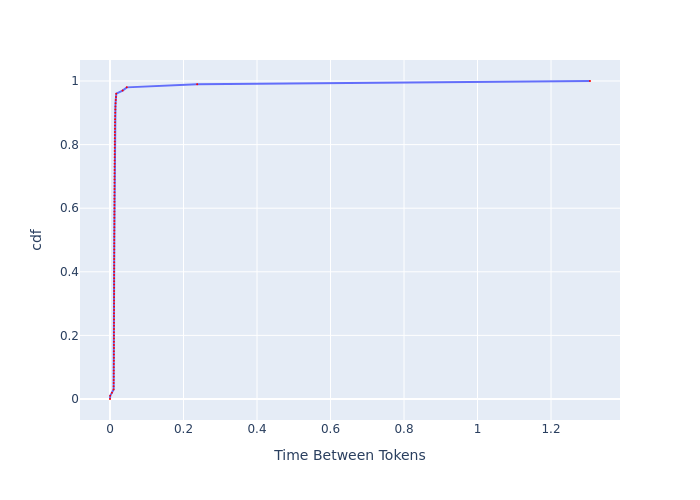

Values plotted in this chart, from the file beside it:
, cdf, Time Between Tokens
0, 0.0, 0.0
1, 0.01, 0.0005739
2, 0.02, 0.005263
3, 0.03, 0.009823
4, 0.04, 0.009942
5, 0.05, 0.01002
6, 0.06, 0.01008
7, 0.07, 0.01016
8, 0.08, 0.0102
9, 0.09, 0.01024
10, 0.1, 0.01029
11, 0.11, 0.01035
12, 0.12, 0.01047
13, 0.13, 0.01054
14, 0.14, 0.01058
15, 0.15, 0.01062
16, 0.16, 0.01066
17, 0.17, 0.01068
18, 0.18, 0.01071
19, 0.19, 0.01073
20, 0.2, 0.01077
21, 0.21, 0.01079
22, 0.22, 0.01081
23, 0.23, 0.01086
24, 0.24, 0.01088
25, 0.25, 0.0109
26, 0.26, 0.01092
27, 0.27, 0.01097
28, 0.28, 0.01099
29, 0.29, 0.01103
30, 0.3, 0.01105
31, 0.31, 0.01108
32, 0.32, 0.01112
33, 0.33, 0.01114
34, 0.34, 0.01116
35, 0.35, 0.01119
36, 0.36, 0.01121
37, 0.37, 0.01123
38, 0.38, 0.01125
39, 0.39, 0.01128
40, 0.4, 0.0113
41, 0.41, 0.01134
42, 0.42, 0.01137
43, 0.43, 0.01141
44, 0.44, 0.01144
45, 0.45, 0.01148
46, 0.46, 0.0115
47, 0.47, 0.01155
48, 0.48, 0.01157
49, 0.49, 0.01162
50, 0.5, 0.01164
51, 0.51, 0.01169
52, 0.52, 0.01174
53, 0.53, 0.01178
54, 0.54, 0.01183
55, 0.55, 0.01186
56, 0.56, 0.0119
57, 0.57, 0.01193
58, 0.58, 0.01195
59, 0.59, 0.012
... 41 more rows
